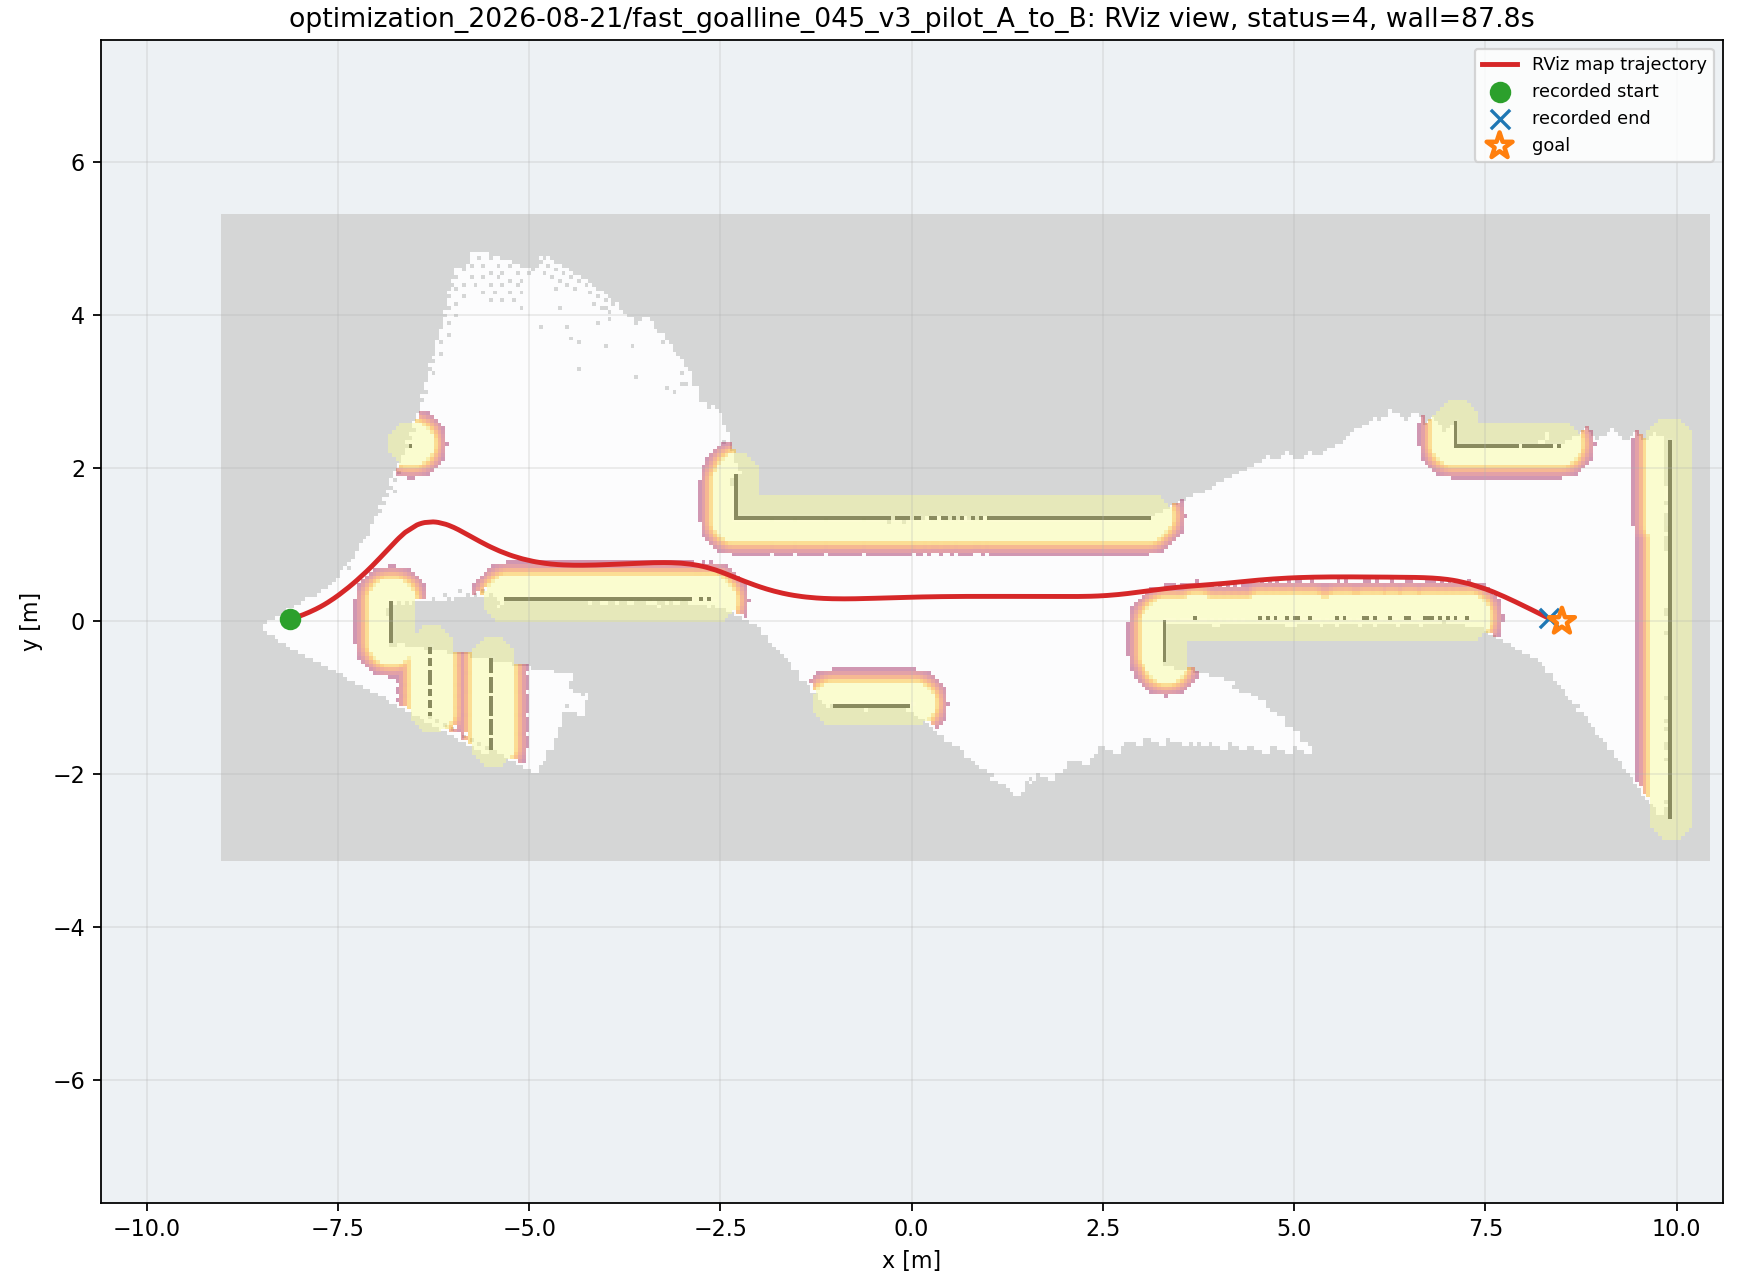

Source data for this figure (header and first rows):
wall_time, wall_elapsed_s, sim_time, x, y, yaw
1787259423, 3.569, 28.49, -8.128, 0.03345, 0.2271
1787259423, 3.715, 28.6, -8.101, 0.04014, 0.2505
1787259423, 3.859, 28.7, -8.073, 0.04748, 0.2738
1787259424, 4.209, 28.9, -8.019, 0.06408, 0.3202
1787259424, 4.221, 28.97, -8.001, 0.07017, 0.3355
1787259424, 4.434, 29.11, -7.965, 0.08317, 0.3658
1787259424, 4.448, 29.17, -7.947, 0.09006, 0.3772
1787259424, 4.731, 29.34, -7.903, 0.1081, 0.4009
1787259424, 4.881, 29.48, -7.869, 0.1228, 0.419
1787259424, 5.027, 29.58, -7.845, 0.1339, 0.4294
1787259425, 5.24, 29.72, -7.817, 0.1465, 0.4428
1787259425, 5.254, 29.79, -7.803, 0.1532, 0.4501
1787259425, 5.265, 29.85, -7.788, 0.1609, 0.4581
1787259425, 5.414, 29.99, -7.754, 0.1779, 0.4789
1787259425, 5.559, 30.09, -7.729, 0.1912, 0.497
1787259425, 5.774, 30.23, -7.696, 0.2097, 0.5207
1787259425, 5.787, 30.3, -7.679, 0.2193, 0.532
1787259426, 6.138, 30.5, -7.63, 0.2489, 0.5622
1787259426, 6.493, 30.7, -7.582, 0.2799, 0.5881
1787259426, 6.505, 30.77, -7.567, 0.2906, 0.5961
1787259426, 6.517, 30.84, -7.551, 0.3013, 0.6039
1787259426, 6.872, 31.08, -7.497, 0.3398, 0.6294
1787259426, 6.886, 31.15, -7.481, 0.351, 0.6362
1787259427, 7.588, 31.55, -7.391, 0.4205, 0.6737
1787259427, 7.602, 31.62, -7.376, 0.4325, 0.6794
1787259427, 7.613, 31.69, -7.361, 0.4444, 0.6849
1787259427, 7.623, 31.76, -7.346, 0.4565, 0.6903
1787259427, 7.91, 31.96, -7.303, 0.4932, 0.7054
1787259428, 8.132, 32.13, -7.267, 0.5242, 0.717
1787259428, 8.146, 32.2, -7.252, 0.5368, 0.7213
1787259428, 8.914, 32.61, -7.168, 0.6132, 0.748
1787259428, 8.928, 32.68, -7.154, 0.6262, 0.753
1787259428, 8.939, 32.74, -7.14, 0.6393, 0.7579
1787259428, 8.949, 32.81, -7.126, 0.6524, 0.7628
1787259428, 8.959, 32.88, -7.112, 0.6656, 0.7677
1787259428, 9.101, 32.98, -7.092, 0.6854, 0.7747
1787259429, 9.452, 33.19, -7.051, 0.7256, 0.7875
1787259429, 9.599, 33.29, -7.031, 0.7459, 0.7933
1787259429, 9.744, 33.39, -7.011, 0.7663, 0.7986
1787259429, 9.758, 33.46, -6.998, 0.78, 0.8018
1787259429, 9.977, 33.63, -6.965, 0.8143, 0.809
1787259429, 9.991, 33.7, -6.952, 0.8281, 0.8116
1787259430, 10.69, 34.07, -6.88, 0.9043, 0.8169
1787259430, 10.7, 34.14, -6.867, 0.9182, 0.8165
1787259430, 10.71, 34.21, -6.854, 0.932, 0.8159
1787259430, 10.72, 34.27, -6.841, 0.9459, 0.8151
1787259430, 10.8, 34.34, -6.828, 0.9598, 0.8141
1787259430, 11.09, 34.55, -6.788, 1.001, 0.8088
1787259431, 11.58, 34.85, -6.729, 1.063, 0.7883
1787259431, 11.6, 34.92, -6.715, 1.076, 0.7812
1787259431, 11.61, 34.99, -6.702, 1.09, 0.7733
1787259431, 12.1, 35.26, -6.646, 1.142, 0.7184
1787259432, 12.11, 35.33, -6.631, 1.154, 0.6987
1787259432, 12.12, 35.4, -6.617, 1.166, 0.6771
1787259433, 13.59, 36.18, -6.466, 1.261, 0.4074
1787259433, 13.6, 36.25, -6.455, 1.266, 0.3831
1787259433, 13.61, 36.31, -6.444, 1.27, 0.3589
1787259433, 13.62, 36.38, -6.432, 1.274, 0.3348
1787259433, 13.63, 36.45, -6.421, 1.278, 0.3106
1787259433, 13.64, 36.52, -6.41, 1.282, 0.2866
... 437 more rows
